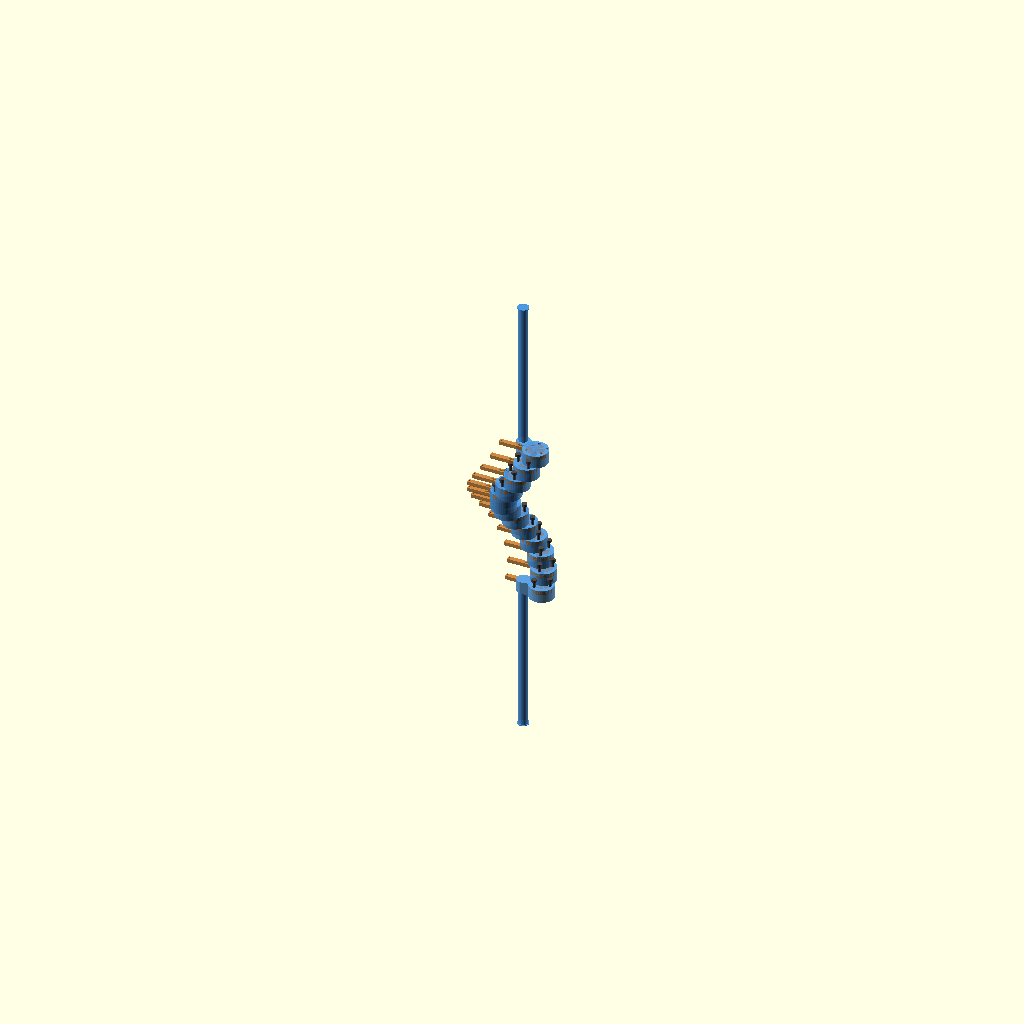
Cell 1: rendered with the file's own defaults.
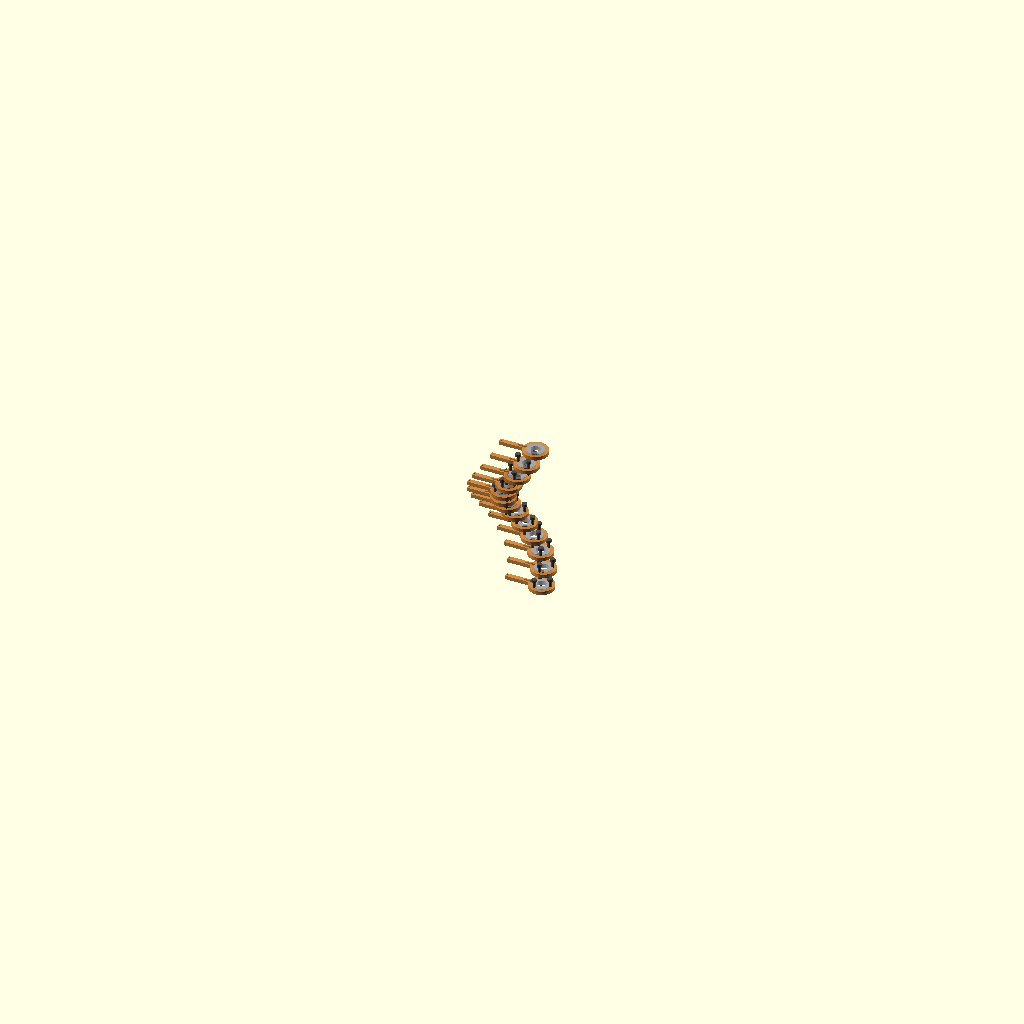
Cell 2: the same model with SHOW_DISCS = false.
All cells are drawn from one camera (rotation 55°, 0°, 25°, orthographic, colour scheme Cornfield), so only the parameter changes between them.
OpenSCAD source file 3d_design_agent/triple_helix_mvp/check point/helix_cam_v4.scad:
// =========================================================
// HELIX CAM V4 — True Shaftless Eccentric Disc Camshaft
// =========================================================
// Standards: ISO 128 (technical drawing), DFAM (3D print design)
//
// TRUE SHAFTLESS DESIGN: No center boss, no center shaft, no hub.
//   Each disc is a single eccentric cylinder (DISC_OD) centered at
//   (ECCENTRICITY, 0) in local rotation frame. The rotation axis
//   (0,0) passes through empty space. Progressive rotation of
//   identical offset discs creates the helical wave pattern.
//
//   13 discs x 27.69 deg/disc = 360 deg = one full wave.
//   Disc 0 and disc 12 eccentric seats point the same direction.
//   Three helixes at [180, 300, 60] deg offset = traveling wave.
//
// Assembly sequence (per disc):
//   1. Press bearing (6800ZZ) onto bearing seat
//   2. Install gravity rib onto bearing outer race
//   3. Rotate disc by TWIST_PER_CAM from previous
//   4. Bolt face-to-face with 3x M3 through disc body
//
// End discs: thin web bridges from disc body to journal stub at
//   rotation axis (0,0) for frame bearing mounts. Drive end also
//   gets GT2 pulley on the journal.
//
// Coordinate system (helix local):
//   Rotation axis = Z through (0,0)
//   Disc body centered at (ECCENTRICITY, 0) — rotates with crank
//   Shaft axis = Z (discs stacked along Z, Z=0 at first disc)
// =========================================================

include <config_v4.scad>

$fn = 40;

// =============================================
// DISPLAY TOGGLES
// =============================================
/* [Visibility] */
SHOW_DISCS      = true;
SHOW_BEARINGS   = true;
SHOW_RIBS       = true;
SHOW_BOLTS      = true;

// =============================================
// VERIFICATION
// =============================================
echo(str("=== HELIX CAM V4 — TRUE SHAFTLESS ==="));
echo(str("Cams: ", NUM_CAMS, " | Twist/cam: ", round(TWIST_PER_CAM*100)/100, "deg"));
echo(str("Total twist: ", round(NUM_CAMS * TWIST_PER_CAM*10)/10, "deg (should be 360)"));
echo(str("Eccentricity: ", ECCENTRICITY, "mm | Stroke: ", CAM_STROKE, "mm"));
echo(str("Disc: OD=", DISC_OD, "mm centered at ECC=", ECCENTRICITY, "mm from rotation axis"));
echo(str("Disc thick: ", DISC_THICK, "mm (bearing=", BEARING_ZONE_H, " + flange=", FLANGE_H, ")"));
echo(str("Axial pitch: ", AXIAL_PITCH, "mm | Total length: ", HELIX_LENGTH, "mm"));
echo(str("Bearing: 6800ZZ (", BEARING_ID, "/", BEARING_OD, "/", BEARING_W, ")"));
echo(str("Bolt circle: R=", round(BOLT_CIRCLE_R*10)/10, "mm on disc body, ", NUM_BOLTS, "x M", BOLT_DIA));
echo(str("Journal: dia=", JOURNAL_DIA, "mm stub=", JOURNAL_LENGTH, "mm ext=", JOURNAL_EXT, "mm total=", JOURNAL_LENGTH+JOURNAL_EXT, "mm"));

// Envelope check
_max_reach = ECCENTRICITY + DISC_OD/2;
echo(str("Max radial from rotation axis: ", _max_reach, "mm (disc edge)"));
echo(str("Max reach with rib: ", ECCENTRICITY + BEARING_OD/2 + RIB_ARM_LENGTH, "mm"));

// Bolt clearances
_btb = BOLT_CIRCLE_R - BEARING_SEAT_DIA/2 - BOLT_HEAD_DIA/2;
_bte = DISC_OD/2 - BOLT_CIRCLE_R - BOLT_HEAD_DIA/2;
echo(str("Bolt-to-bearing: ", round(_btb*10)/10, "mm", (_btb >= 1.0 ? " ok" : " !! TIGHT")));
echo(str("Bolt-to-edge: ", round(_bte*10)/10, "mm", (_bte >= 1.0 ? " ok" : " !! TIGHT")));


// =============================================
// STANDALONE RENDER
// =============================================
helix_assembly_v4(anim_t());


// =========================================================
// HELIX ASSEMBLY — 13 shaftless eccentric discs
// =========================================================
module helix_assembly_v4(t = 0) {
    crank_angle = t * 360;

    for (i = [0 : NUM_CAMS - 1]) {
        cam_angle = crank_angle + i * TWIST_PER_CAM;
        z_pos = i * AXIAL_PITCH;

        translate([0, 0, z_pos]) {
            // Eccentric disc — rotates around (0,0), body at (ECC,0)
            if (SHOW_DISCS)
                rotate([0, 0, cam_angle])
                    eccentric_disc_v4(
                        is_first = (i == 0),
                        is_last = (i == NUM_CAMS - 1)
                    );

            // Bearing on disc's bearing seat
            if (SHOW_BEARINGS) {
                ecc_x = ECCENTRICITY * cos(cam_angle);
                ecc_y = ECCENTRICITY * sin(cam_angle);
                translate([ecc_x, ecc_y, FLANGE_H])
                    _bearing_6800zz();
            }

            // Gravity rib hangs from bearing outer race
            if (SHOW_RIBS) {
                ecc_x = ECCENTRICITY * cos(cam_angle);
                ecc_y = ECCENTRICITY * sin(cam_angle);
                translate([ecc_x, ecc_y, FLANGE_H + BEARING_W/2])
                    gravity_rib_v4();
            }

            // Bolts connecting this disc to the next
            if (SHOW_BOLTS && i < NUM_CAMS - 1)
                rotate([0, 0, cam_angle])
                    _bolt_set();
        }
    }
}


// =========================================================
// ECCENTRIC DISC — True shaftless cam body
// =========================================================
// Single cylinder at (ECCENTRICITY, 0). No center hub. No hull.
// Bolt holes drilled through the disc body.
//
// End discs add a thin web to journal at rotation axis (0,0).

module eccentric_disc_v4(is_first = false, is_last = false) {
    color(C_DISC)
    difference() {
        union() {
            // Main disc body — single eccentric cylinder
            translate([ECCENTRICITY, 0, 0])
                cylinder(d = DISC_OD, h = DISC_THICK, $fn = 48);

            // Bearing seat boss — precise diameter for press fit
            translate([ECCENTRICITY, 0, FLANGE_H])
                cylinder(d = BEARING_SEAT_DIA, h = BEARING_ZONE_H, $fn = 60);

            // Keeper lip (retains bearing axially)
            translate([ECCENTRICITY, 0, FLANGE_H + BEARING_ZONE_H - KEEPER_LIP_H])
                cylinder(d = KEEPER_LIP_DIA, h = KEEPER_LIP_H, $fn = 60);

            // End disc: web bridge from disc body to journal at rotation axis
            if (is_first || is_last) {
                // Web connecting disc center to rotation axis
                hull() {
                    translate([ECCENTRICITY, 0, 0])
                        cylinder(d = JOURNAL_WEB_W, h = JOURNAL_WEB_H, $fn = 20);
                    cylinder(d = JOURNAL_DIA + 4, h = JOURNAL_WEB_H, $fn = 20);
                }
            }

            // Journal extensions at rotation axis (0,0) — REQ-JE2
            // Total journal = JOURNAL_LENGTH (stub) + JOURNAL_EXT (extension)
            // Includes shoulder step for bearing location
            _total_journal = JOURNAL_LENGTH + JOURNAL_EXT;

            if (is_first) {
                // Near journal — extends in -Z
                translate([0, 0, -_total_journal])
                    cylinder(d = JOURNAL_DIA, h = _total_journal, $fn = 40);
                // Shoulder step — locates bearing inboard
                translate([0, 0, -_total_journal - THRUST_WASHER_T])
                    cylinder(d = SHOULDER_DIA, h = THRUST_WASHER_T + 0.5, $fn = 40);
            }

            if (is_last) {
                // Far journal — extends in +Z
                translate([0, 0, DISC_THICK])
                    cylinder(d = JOURNAL_DIA, h = _total_journal, $fn = 40);
                // Shoulder step — locates bearing inboard
                translate([0, 0, DISC_THICK + _total_journal - 0.5])
                    cylinder(d = SHOULDER_DIA, h = THRUST_WASHER_T + 0.5, $fn = 40);
            }
        }

        // Bolt clearance holes through disc body
        // Bolt circle centered at (ECCENTRICITY, 0) — on the disc
        for (b = [0 : NUM_BOLTS - 1]) {
            ba = b * (360 / NUM_BOLTS);
            bx = ECCENTRICITY + BOLT_CIRCLE_R * cos(ba);
            by = BOLT_CIRCLE_R * sin(ba);
            // Clearance through-hole
            translate([bx, by, -1])
                cylinder(d = BOLT_CLEARANCE_D, h = DISC_THICK + 2, $fn = 16);
            // Counterbore for bolt head on bottom face
            translate([bx, by, -1])
                cylinder(d = BOLT_HEAD_DIA + 0.5, h = BOLT_HEAD_H + 1, $fn = 20);
        }

        // Tapped holes for bolts from disc ABOVE
        // Next disc's bolt pattern is rotated by TWIST_PER_CAM around (0,0)
        // In this disc's local frame, the next disc's bolt circle center
        // is at (ECCENTRICITY rotated by TWIST_PER_CAM)
        _next_ecc_x = ECCENTRICITY * cos(TWIST_PER_CAM);
        _next_ecc_y = ECCENTRICITY * sin(TWIST_PER_CAM);
        for (b = [0 : NUM_BOLTS - 1]) {
            ba = b * (360 / NUM_BOLTS);
            bx = _next_ecc_x + BOLT_CIRCLE_R * cos(ba);
            by = _next_ecc_y + BOLT_CIRCLE_R * sin(ba);
            translate([bx, by, DISC_THICK - BOLT_ENGAGE])
                cylinder(d = BOLT_DIA * 0.85, h = BOLT_ENGAGE + 1, $fn = 16);
        }
    }
}


// =========================================================
// BEARING 6800ZZ
// =========================================================
module _bearing_6800zz() {
    color(C_BEARING)
    difference() {
        cylinder(d = BEARING_OD, h = BEARING_W, $fn = 40);
        translate([0, 0, -1])
            cylinder(d = BEARING_ID, h = BEARING_W + 2, $fn = 40);
    }
}


// =========================================================
// BOLT SET — 3x M3 visual
// =========================================================
// Rendered at disc i position. Bolts connect disc i to disc i+1.
// Bolt circle is on disc body at (ECCENTRICITY, 0).
module _bolt_set() {
    color(C_BOLT)
    for (b = [0 : NUM_BOLTS - 1]) {
        ba = b * (360 / NUM_BOLTS);
        bx = ECCENTRICITY + BOLT_CIRCLE_R * cos(ba);
        by = BOLT_CIRCLE_R * sin(ba);
        translate([bx, by, DISC_THICK - BOLT_ENGAGE]) {
            cylinder(d = BOLT_DIA, h = BOLT_ENGAGE + FLANGE_H, $fn = 12);
            translate([0, 0, BOLT_ENGAGE + FLANGE_H - BOLT_HEAD_H])
                cylinder(d = BOLT_HEAD_DIA, h = BOLT_HEAD_H, $fn = 16);
        }
    }
}


// =========================================================
// GRAVITY RIB (Cam Follower Arm)
// =========================================================
module gravity_rib_v4() {
    arm_reach = BEARING_OD/2 + RIB_ARM_LENGTH;

    color(C_RIB)
    difference() {
        union() {
            // Bearing ring
            difference() {
                cylinder(d = RIB_RING_OD, h = RIB_THICK, center = true, $fn = 40);
                cylinder(d = BEARING_OD + 0.2, h = RIB_THICK + 2, center = true, $fn = 40);
            }
            // Arm extending toward matrix (-X in local)
            translate([-arm_reach/2 - BEARING_OD/2, 0, 0])
                cube([arm_reach, RIB_ARM_WIDTH, RIB_THICK], center = true);
            // Taper tip
            translate([-arm_reach - BEARING_OD/2 + RIB_TAPER_TIP/2, 0, 0])
                cylinder(d = RIB_TAPER_TIP, h = RIB_THICK, center = true, $fn = 16);
        }
        // Cable eyelet
        translate([-arm_reach - BEARING_OD/2 + RIB_TAPER_TIP/2, 0, 0])
            cylinder(d = RIB_EYELET_DIA, h = RIB_THICK + 2, center = true, $fn = 16);
        // Anti-rotation guide slot
        translate([-(BEARING_OD/2 + 10), -GUIDE_SLOT_W/2, -GUIDE_SLOT_H/2])
            cube([20, GUIDE_SLOT_W, GUIDE_SLOT_H]);
    }
}


// =========================================================
// GT2 PULLEY BOSS
// =========================================================
module gt2_pulley_boss() {
    color(C_ENDPLT) {
        cylinder(d = GT2_OD, h = GT2_BOSS_H, $fn = 40);
        // Flanges
        cylinder(d = GT2_OD + 3, h = 1, $fn = 40);
        translate([0, 0, GT2_BOSS_H - 1])
            cylinder(d = GT2_OD + 3, h = 1, $fn = 40);
    }
}
Customizer parameters (derived from the source; name, type, default, range or options):
SHOW_DISCS: bool, default true
SHOW_BEARINGS: bool, default true
SHOW_RIBS: bool, default true
SHOW_BOLTS: bool, default true
